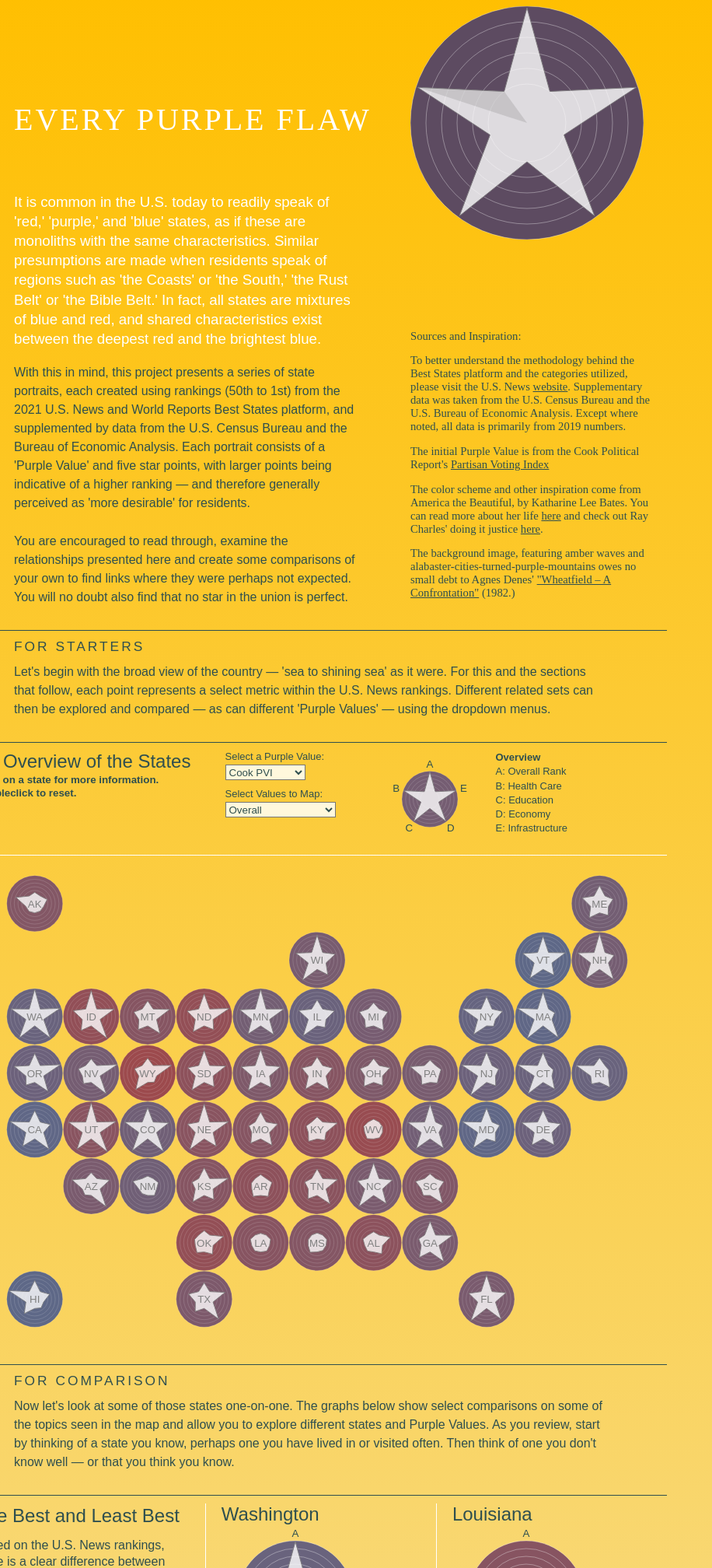
D3 v6 page, settled after 480 driven frames (8 s of simulated time); the page loaded 1 data file(s).


  // for some reason I default to grouping constants, functions, etc. May not be the best idea

  // for all lines - can probably update all to just line - no need for sing and shade
  const line = d3.line()
    .x(d => d.x)
    .y(d => d.y);

  let singLine = d3.line()
    .x(d => d.x)
    .y(d => d.y);

  let shadeLine = d3.line()
    .x(d => d.x)
    .y(d => d.y);

  // for base Star
  const baseW = 300;
  const baseH = 300;
  const baseStar = d3.select("#baseStar")
  // dataset for base star - and Legend - since they are complete stars and do not pull from csv
  const datasetB = [{
    "Value1": 1,
    "Gap": 50,
    "Value2": 1,
    "Value3": 1,
    "Value4": 1,
    "Value5": 1,
    "Center": 75,
    "PurpleValue": 50
    // **** current 'base' PurpleValue is based on those weird registered voter numbers - which again need to be fixed
  }]


  const stCompOne = d3.select("#stCompOne");
  const stCompTwo = d3.select("#stCompTwo");
  const stCompThree = d3.select("#stCompThree");
  const stCompFour = d3.select("#stCompFour");
  const stCompFive = d3.select("#stCompFive");
  const stCompSix = d3.select("#stCompSix");
  const stCompSeven = d3.select("#stCompSeven");
  const stCompEight = d3.select("#stCompEight");

  const stCompRegions = d3.select("#stCompRegions")


  // for legend - including point labels -* which is not the best way to do this, I know
  const legendW = 150;
  const legendH = 125;
  const mapLegend = d3.select("#mapLegend");

  const points = ["A", "B", "C", "D", "E"];

  const stateList = ["Alabama", "Alaska", "Arizona", "Arkansas", "California", "Colorado", "Connecticut", "Delaware", "Florida", "Georgia", "Hawaii", "Idaho", "Illinois", "Indiana", "Iowa", "Kansas", "Kentucky", "Louisiana", "Maine", "Maryland",
    "Massachusetts", "Michigan", "Minnesota", "Mississippi", "Missouri", "Montana", "Nebraska", "Nevada", "New Hampshire", "New Jersey", "New Mexico", "New York", "North Carolina", "North Dakota", "Ohio", "Oklahoma", "Oregon", "Pennsylvania",
    "Rhode Island", "South Carolina", "South Dakota", "Tennessee", "Texas", "Utah", "Vermont", "Virginia", "Washington", "West Virginia", "Wisconsin", "Wyoming"
  ]

  const regionList = ["The Midwest", "The Northeast", "The Coasts", "The Rust Belt", "The South", "The West", "The Pacific"]

  const rankList = ["Overall", "Health Care", "Education", "Economy", "Infrastructure", "Opportunity", "Crime & Corrections"]

  const purpleList = ["Cook PVI", "2020 Election", "All the Same"]
  // const purpleList = ["Registered Voters", "2020 Election", "All the Same"]

  // for map, including columns and rows for tiling
  const mapSVG1 = d3.select("#mapSVG1");
  const mapWidth = 800;
  const mapHeight = 600;
  const col = [0, 1, 2, 3, 4, 5, 6, 7, 8, 9, 10];
  const row = [0, 1, 2, 3, 4, 5, 6, 7, 8, 9];

  // for single Stars
  const singleW = 150;
  const singleH = 150;
  const singleTest = d3.select("#singleTest")

  // for region Stars
  const regW = 95;
  const regH = 95;

  // For donuts - not seen here - will need to resolve this with solo star page
  const outerRadius = 300;
  const innerRadius = 200;
  const PDwidth = 600;
  const PDheight = 600;

  // purple values - using Gallup registerd voters for now, which is why numbers are weird. will normalize when I solidify dataset there
  // const PVmaxData = 60;
  // const PVminData = 25;
  // lower value is blue, higher is red
  const PVmaxData = 100;
  const PVmidData = 50
  const PVminData = 0;
  const PVColor = d3.scaleLinear()
    .domain([PVminData, PVmidData, PVmaxData])
    // .range(["#2980B9", "rebeccapurple", "#C0392B"]);
    .range(["#2980B9", "#755D72", "#C0392B"]);
  // const PVColor = d3.scaleSequential()
  //   .domain([PVminData, PVmaxData])
  //   .interpolator(d3.interpolate("#2980B9", "#C0392B"));

  // scale for the map tiling
  const mapXScale = d3.scaleBand()
    .domain(col)
    .range([0, mapWidth])
    .padding(0.01);
  const mapYScale = d3.scaleBand()
    .domain(row)
    .range([0, mapHeight])
    .padding(0.01);
  // tooltips!
  const mapTip = d3.select("#legTip");
  // .append("div")
  // .attr("class", "tooltip")
  // .style("opacity", 0);
  // these get called later - believe these are artifacts from replicating example code - need to check their usage and see if they need to change, as this is not usually my approach
  var margin = {
    top: 10,
    right: 10,
    bottom: 10,
    left: 10
  };

  // defining features for the line coordinate function - the shade version was an attempt to draw the grey shadows, which only works a little right now - Im thinking that the better way to manage that down the road is probably to pull the coordinates from those generated for the base star, but that's a detail for later.
  const features = ["Value1", "Gap", "Value2", "Gap", "Value3", "Gap", "Value4", "Gap", "Value5", "Gap", "Value1"];
  const shadeures = ["Center", "Gap", "Value2", "Center", "Gap", "Value3", "Center", "Gap", "Value4", "Center", "Gap", "Value5", "Center", "Gap", "Value1", "Center"];

  const overFeatTitle = "Overview"
  const overFeat = ["Overall Rank", "Gap", "Health Care", "Gap", "Education", "Gap", "Economy", "Gap", "Infrastructure", "Gap", "Overall Rank"];

  const healthFeatTitle = "Health Care Values"
  const healthFeat = ["Health Care Affordability", "Gap", "Hospital Quality", "Gap", "Mental Health", "Gap", "Low Mortality Rate", "Gap", "Health Insurance Enrollment", "Gap", "Health Care Affordability"];

  const eduFeatTitle = "Education Values"
  const eduFeat = ["4-Year College Graduation Rate", "Gap", "High School Graduation Rate", "Gap", "College Readiness", "Gap", "Low Debt at Graduation", "Gap", "Tuition and Fees", "Gap", "4-Year College Graduation Rate"];

  const econFeatTitle = "Education Values"
  const econFeat = ["GDP Growth", "Gap", "Job Growth", "Gap", "Employment", "Gap", "Business Environment", "Gap", "Net Migration", "Gap", "GDP Growth"];

  const infraFeatTitle = "Infrastructure"
  const infraFeat = ["Power Grid Reliability", "Gap", "Renewable Energy Usage", "Gap", "Access to Gigabit Internet", "Gap", "Road Quality", "Gap", "Public Transit Usage", "Gap", "Power Grid Reliability"];

  const opptyFeatTitle = "Opportunity"
  const opptyFeat = ["Cost of Living", "Gap", "Household Income", "Gap", "Low Poverty Rate", "Gap", "Income Gap by Gender", "Gap", "Income Gap by Race", "Gap", "Cost of Living"];

  const crimeFeatTitle = "Crime and Corrections"
  const crimeFeat = ["Low Incarceration Rate", "Gap", "Least Juvenile Incarceration", "Gap", "Equality in Jailing", "Gap", "Low Property Crime Rate", "Gap", "Low Violent Crime Rate", "Gap", "Low Incarceration Rate"];


  // RADIAL SCALES TO CREATE INNER CIRCLES VIA TICKS
  // back and forth on the min being -5 or -4 - will have to take one last look  - - - making max 10.5 creates a buffer arouNd circle within svg - check this
  // the range is radius so can be tied to svg size as variable -M

  // FOR THE MAP
  const radialScale = d3.scaleLinear()
    .domain([75, 0])
    .range([0, (.5 * (mapXScale.bandwidth()))]);
  // FOR THE BASE STAR
  const radialScaleB = d3.scaleLinear()
    .domain([75, 0])
    .range([0, baseW / 2]);
  // FOR THE SINGLE VERSION
  const radialScaleS = d3.scaleLinear()
    .domain([75, 0])
    .range([0, singleW / 2]);
  // FOR THE REGION VERSION
  const radialScaleR = d3.scaleLinear()
    .domain([75, 0])
    .range([0, regW / 2]);

  // by doing Ticks in reverse, the circles stack on top of each other - M
  const ticks = [0, 10, 20, 30, 40, 50];

  // ------------------------- BRING IN THE CSV
  d3.csv("AP_CSV_USNWR_23Apr.csv").then(dataset => {
    // have to wrap the functions inside the csv, since some call dataset

    // ------------------------- FUNCTIONS -----------------------------
    // these are piling up - should look for a way to combine all - or at least some aspect
    // UPDATE: looking like that might not be possible
    // Calculating coordinates - original inisght (including trig) courtesy of Danny Yang on Observable?
    // In each case, the first one listed plots the point on the radial axis, the second one creates the coordinates, in part using the first one
    // FOR LEGEND - not sure why I have radialScale here - and not certain it should work - but it does -  need to take a look
    function angleToCoordLegend(angle, value) {
      let x = Math.cos(angle) * radialScale(value);
      let y = Math.sin(angle) * radialScale(value);
      return {
        "x": legendW / 2 + x,
        "y": legendH / 2 - y
      };
    }

    function getPathCoordLegend(starData) {
      let coordinates = [];
      for (var i = 0; i < features.length; i++) {
        let ft_name = features[i];
        let angle = (Math.PI / 2) + (2 * Math.PI * i / (features.length - 1));
        coordinates.push(angleToCoordLegend(angle, starData[ft_name]))
      }
      return coordinates;
    }
    // for BASE STAR
    function angleToCoordBase(angle, value) {
      let x = Math.cos(angle) * radialScaleB(value);
      let y = Math.sin(angle) * radialScaleB(value);
      return {
        "x": (baseW / 2) + x,
        "y": (baseH / 2) - y
      };
    }

    function getPathCoordBase(starData) {
      let coordinates = [];
      for (var i = 0; i < features.length; i++) {
        let ft_name = features[i];
        let angle = (Math.PI / 2) + (2 * Math.PI * i / (features.length - 1));
        // let angle = (Math.PI / 2) + (2 * Math.PI * i / 10);
        coordinates.push(angleToCoordBase(angle, starData[ft_name]))
      }
      return coordinates;
    }
    // the attempt to put SHADE on the base star - may never work...
    function angleToShadeSing(angle, value) {
      let x = Math.cos(angle) * radialScaleB(value);
      let y = Math.sin(angle) * radialScaleB(value);
      return {
        "x": (baseW / 2) + x,
        "y": (baseH / 2) - y
      };
    }

    function getPathShadeSing(starData) {
      let shadeordinates = [];
      for (var i = 0; i < 3; i++) {
        let ft_name = shadeures[i];
        // Order of operations - PEMDAS
        let angle = (Math.PI / 2) + (2 * Math.PI * i / 10);
        shadeordinates.push(angleToShadeSing(angle, starData[ft_name]))
      }
      return shadeordinates;
    }
    // for SINGLES - not seen here... yet?
    function angleToCoordSing(angle, value) {
      let x = Math.cos(angle) * radialScaleS(value);
      let y = Math.sin(angle) * radialScaleS(value);
      return {
        "x": (singleW / 2 + 20) + x,
        "y": (singleH / 2 + 20) - y
      };
    }

    function getPathCoordSing(starData, feat) {
      let coordinates = [];
      for (var i = 0; i < feat.length; i++) {
        let ft_name = feat[i];
        let angle = (Math.PI / 2) + (2 * Math.PI * i / (feat.length - 1));
        coordinates.push(angleToCoordSing(angle, starData[ft_name]))
      }
      return coordinates;
    }

    function angleToCoordReg(angle, value) {
      let x = Math.cos(angle) * radialScaleR(value);
      let y = Math.sin(angle) * radialScaleR(value);
      return {
        "x": (regW / 2 + 10) + x,
        "y": (regH / 2 + 25) - y
      };
    }

    function getPathCoordReg(starData, feat) {
      let coordinates = [];
      for (var i = 0; i < feat.length; i++) {
        let ft_name = feat[i];
        let angle = (Math.PI / 2) + (2 * Math.PI * i / (feat.length - 1));
        coordinates.push(angleToCoordReg(angle, starData[ft_name]))
      }
      return coordinates;
    }

    // this one is used for the MAP - really need to combine..... but can't
    function angleToCoordMap(angle, value) {
      let x = Math.cos(angle) * radialScale(value);
      let y = Math.sin(angle) * radialScale(value);
      return {
        "x": (mapXScale(+dataset[i].col) + .5 * (mapXScale.bandwidth())) + x,
        "y": (mapXScale(+dataset[i].row) + .5 * (mapXScale.bandwidth())) - y
      };
    }

    function getPathCoordMap(data_point, feat) {
      let coordinates = [];
      for (var i = 0; i < feat.length; i++) {
        let ft_name = feat[i];
        let angle = (Math.PI / 2) + (2 * Math.PI * i / (feat.length - 1));
        coordinates.push(angleToCoordMap(angle, data_point[ft_name]))
      }
      return coordinates;
    }



    // For changing Purple - to use later and always
    // only works on Region for now

    function currentPurpleSing(d, currentPurp) {
      if (currentPurp == "Cook PVI") {
        console.log(d.PurpleValue);
        return (PVColor(+d.PurpleValue));
      } else if (currentPurp == "2020 Election") {
        console.log(d.Biden);
        return (PVColor(+d.Biden));
      } else if (currentPurp == "All the Same") {
        console.log("All");
        return (PVColor(50));
      }
    }

    function currentPurple(d, currentPurp) {
      if (currentPurp == "Cook PVI") {
        console.log(d.PurpleValue);
        return (d => PVColor(+d.PurpleValue));
      } else if (currentPurp == "2020 Election") {
        console.log(d.Biden);
        return (d => PVColor(+d.Biden));
      } else if (currentPurp == "All the Same") {
        console.log("All");
        return (d => PVColor(50));
      }
    }




    // ----------------- BUILDING THE BASE STAR GRAPHIC FOR THE INTRO
    // again, may not need to use margin values - can clean up?

    baseStar.selectAll("svg")
      .data(datasetB)
      .enter()
      .append("svg")
      // .style("margin-bottom", "10px")
      .attr("width", baseW + margin.left + margin.right)
      .attr("height", baseH + 10 + margin.top + margin.bottom)
      .attr("class", "base");

    ticks.forEach(t =>
      baseStar.selectAll("svg.base")
      .append("circle")
      .attr("cx", baseW / 2)
      .attr("cy", baseH / 2)
      .attr("fill", "#5d4b61")
      .attr("stroke", "white")
      .attr("stroke-opacity", 0.35)
      .attr("r", radialScaleB(t))
    );

    baseStar.selectAll("svg")
      .attr("id", d => d.code)
      .each(function(d) {
        console.log(d)
        var svg = d3.select(this)

        svg.append("path")
          .datum(getPathCoordBase(d))
          .attr("d", singLine)
          .attr("stroke-width", 1)
          .attr("stroke", "grey")
          .attr("fill", "white")
          .attr("stroke-opacity", 1)
          .attr("opacity", 0.8)
        console.log(singLine);

        svg.append("path")
          .datum(getPathShadeSing(d))
          .attr("d", shadeLine)
          .attr("stroke-width", 1)
          // .attr("stroke", "grey")
          .attr("fill", "grey")
          .attr("stroke-opacity", 1)
          .attr("opacity", 0.25);
      });

    // ------------------------------------ BUILD THE LEGEND
    // create the ticks
    ticks.forEach(t =>
      mapLegend.selectAll()
      .data(datasetB)
      .enter()
      .append("circle")
      .attr("cx", legendW / 2)
      .attr("cy", legendH / 2)
      .attr("fill", (d => PVColor(+d.PurpleValue)))
      .attr("class", "starTick")
      .attr("stroke", "white")
      .attr("stroke-opacity", 0.15)
      .attr("r", radialScale(t))
    );
    // create the svg
    mapLegend.selectAll("svg")
      .data(datasetB)
      .enter()
      .append("svg")
      .attr("width", legendW + margin.left + margin.right)
      .attr("height", legendH + 10 + margin.top + margin.bottom);
    // run through features and create coordinates to draw axis label
    for (var i = 0; i < healthFeat.length; i++) {
      let point = points[i];
      console.log(point);
      let angle = (Math.PI / 2) + (2 * Math.PI * i / ((healthFeat.length - 1) / 2));
      let line_coordinate = angleToCoordLegend(angle, 1);
      let label_coordinate = angleToCoordLegend(angle, -20);
      // label the points - again, think this is too many steps to label, but d3 does not default to handling these well
      const legendLabel = mapLegend.append("text")
        .attr("x", label_coordinate.x)
        .attr("y", label_coordinate.y + 5)
        .text(point)
        .attr("text-anchor", "middle")
        .attr("class", "legLabel");
    }
    // i should check - I think I may not need all these steps for the legend - not top of the list right now
    mapLegend.selectAll("svg")
      .attr("id", d => d.code)
      .each(function(d) {
        console.log(d)
        var svg = d3.select(this)

        svg.append("path")
          .datum(getPathCoordLegend(d))
          .attr("d", line)
          .attr("stroke-width", 1)
          .attr("stroke", "grey")
          .attr("fill", "white")
          .attr("stroke-opacity", 1)
          .attr("opacity", 0.8)
        console.log(line);
      });





    // -------------------------------------- BUILD THE MAP AND STARS
    // Need to look at how this fits in window. need to be smaller?
    // Map Ticks and tooltips
    ticks.forEach(t =>
      mapSVG1.selectAll()
      .data(dataset)
      .enter()
      .append("circle")
      .attr("cx", d => mapXScale(d.col) + .5 * (mapXScale.bandwidth()))
      .attr("cy", d => mapXScale(d.row) + .5 * (mapXScale.bandwidth()))
      .attr("fill", (d => PVColor(+d.PurpleValue)))
      .attr("class", "starTick")
      .attr("stroke", "white")
      .attr("stroke-opacity", 0.15)
      .attr("r", radialScale(t))
      .attr("class", "mapCircle")
    );

    // LOOPS THROUGH THE STATES AND PLOTS THE MAP STAR COORDINATES

    for (var i = 0; i < dataset.length; i++) {
      let d = dataset[i];

      // ACTUALLY DRAWS THE PATH
      let overMapStars = mapSVG1.append("path")
        .datum(getPathCoordMap(d, overFeat))
        .attr("d", line)
        .attr("stroke-width", 1)
        .attr("stroke", "grey")
        .attr("fill", "white")
        .attr("stroke-opacity", 1)
        .attr("opacity", 0.8)
        .attr("visibility", "visible")
        .attr("class", "overStarPath");

      let healthMapStars = mapSVG1.append("path")
        .datum(getPathCoordMap(d, healthFeat))
        .attr("d", line)
        .attr("stroke-width", 1)
        .attr("stroke", "grey")
        .attr("fill", "white")
        .attr("stroke-opacity", 1)
        .attr("opacity", 0.8)
        .attr("visibility", "hidden")
        .attr("class", "healthStarPath");

      let eduMapStars = mapSVG1.append("path")
        .datum(getPathCoordMap(d, eduFeat))
        .attr("d", line)
        .attr("stroke-width", 1)
        .attr("stroke", "grey")
        .attr("fill", "white")
        .attr("stroke-opacity", 1)
        .attr("opacity", 0.8)
        .attr("visibility", "hidden")
        .attr("class", "eduStarPath");

      let econMapStars = mapSVG1.append("path")
        .datum(getPathCoordMap(d, econFeat))
        .attr("d", line)
        .attr("stroke-width", 1)
        .attr("stroke", "grey")
        .attr("fill", "white")
        .attr("stroke-opacity", 1)
        .attr("opacity", 0.8)
        .attr("visibility", "hidden")
        .attr("class", "econStarPath");

      let infraMapStars = mapSVG1.append("path")
        .datum(getPathCoordMap(d, infraFeat))
        .attr("d", line)
        .attr("stroke-width", 1)
        .attr("stroke", "grey")
        .attr("fill", "white")
        .attr("stroke-opacity", 1)
        .attr("opacity", 0.8)
        .attr("visibility", "hidden")
        .attr("class", "infraStarPath");

      let opptyMapStars = mapSVG1.append("path")
        .datum(getPathCoordMap(d, opptyFeat))
        .attr("d", line)
        .attr("stroke-width", 1)
        .attr("stroke", "grey")
        .attr("fill", "white")
        .attr("stroke-opacity", 1)
        .attr("opacity", 0.8)
        .attr("visibility", "hidden")
        .attr("class", "opptyStarPath");

      let crimeMapStars = mapSVG1.append("path")
        .datum(getPathCoordMap(d, crimeFeat))
        .attr("d", line)
        .attr("stroke-width", 1)
        .attr("stroke", "grey")
        .attr("fill", "white")
        .attr("stroke-opacity", 1)
        .attr("opacity", 0.8)
        .attr("visibility", "hidden")
        .attr("class", "crimeStarPath");

      // This is end of for loop
    }

    // label the stars with postal codes
    const mapLabels = mapSVG1.selectAll()
      .data(dataset)
      .enter()
      .append("text")
      .attr("x", d => mapXScale(d.col) + .5 * (mapXScale.bandwidth()))
      .attr("y", d => mapXScale(d.row) + .5 * (mapXScale.bandwidth()) + 5)
      .attr("text-anchor", "middle")
      .attr("class", "mapCodes")
      .text(d => d.code);


    mapSVG1.selectAll()
      .data(dataset)
      .enter()
      .append("circle")
      .attr("cx", d => mapXScale(d.col) + .5 * (mapXScale.bandwidth()))
      .attr("cy", d => mapXScale(d.row) + .5 * (mapXScale.bandwidth()))
      .attr("fill", "white")
      .attr("fill-opacity", 0)
      .attr("class", "starTick")
      .style("stroke", "white")
      .attr("stroke-width", "2px")
      .attr("stroke-opacity", 0)
      .attr("r", 36.5)
      .attr("class", "tipCircle")
      .attr("id", d => d.code + "Circle")
      // .on("click", (event, d) => {
      // arrow events do not work with this - need classic function - as per https://medium.com/@yonester/on-d3-and-arrow-functions-b6559c1cebb8
      .on("mouseover", function(event, d) {
        //   mapTip.transition()
        //   .duration(300)
        //   .style("visibility", "visible");
        // mapTip.html('<span class="tipTitle">' + d.state + "</span></p>" + "Overall Ranking: " + d["OVERALL RANK"])
        //   .style("visibility", "visible")
        //   .style("opacity", 1);
        d3.selectAll(".tipCircle")
          // right now both fill and stroke change - should go to just changing
          // fill - if I can undo it through a diff click OR stroke - if I cannot
          .style("stroke-opacity", 0);
        d3.select(this)
          .style("stroke-opacity", 1);
      })
      // could also do this, but it doesn't work for me
      // .on('click', (d, i, nodes) => {
      //     d3.select(nodes[i]).text(d.name);
      //       });

      .on("click", function(event, d) {
        mapTip.transition()
          .duration(300)
          .style("visibility", "visible");
        mapTip.html('<span class="tipTitle">' + d.state + "</span><br/>" + "Overall Rank: " + d["Overall Rank"] + "<br/>Population (rank): " + d["Population"] + " (" + d["Population Rank"] + ") <br/>Total Area: " + d["Total Area (sq mi)"] +
            " sq mi (" + d["Area Rank"] + ")" + '<br/><span class="instruction">Click a state for more information. <br/>Doubleclick to reset.</span>')

          // .text(d.state + " Values" + " Overall Ranking: " + d["OVERALL RANK"])
          .style("visibility", "visible")
          .style("opacity", 1);
        d3.selectAll(".tipCircle")
          // right now both fill and stroke change - should go to just changing
          // fill - if I can undo it through a diff click OR stroke - if I cannot
          .style("fill-opacity", 0.3)
          .style("stroke-opacity", 0);
        // d3.select(nodes[i])
        d3.select(this)
          .style("fill-opacity", 0)
          .style("stroke-opacity", 1);
      })
      .on("dblclick", function(event, d) {
        d3.selectAll(".tipCircle")
          .style("fill-opacity", 0)
          .style("stroke-opacity", 0);
        mapTip.html('<span class="subhead">An Overview of the States </span><span class="instruction">Click on a state for more information. <br>Doubleclick to reset.</span>')
      })

    ;

    // so people can reset

    const mapCont = d3.select("#mapCo")

    //   mapSVG1.selectAll()
    //   .on("dblclick", function(event, d){
    //     mapSVG1.getElementsByClassName("tipCircle").style.backgroundColor = "red";
    //   // document.getElementsByClassName(".tipCircle").style("fill-opacity", 0);
    // });

    // these also helped with tooltips - before I switched their format
    // http://bl.ocks.org/d3noob/c37cb8e630aaef7df30d
    // https://bl.ocks.org/d3noob/a22c42db65eb00d4e369


    // **CAN:
    // Here's the Functionality for the Toggles above the map.
    // Changing the circle color from d.PurpleValue (which is just Registered Voters from Pew for now) to d.Biden works fine, and I think is the right way to toggle that
    // The thing I am trying with visibility was the first exploration to seeing how I could change the visibility of a path as a way of showing different paths on one map - this would then also require changing all the labels in the legend by getElement - I could pull that off with two values, but I'd like to have more options than that...
    // Presumably there is a much easier way to do this through LoDash or some such?

    d3.select("#purpleSelect")
      .selectAll("purpleOptions")
      // **********lodash might be used here to have data be the state value for each?
      .data(purpleList)
      .enter()
      .append("option")
      .text(function(d) {
        return d;
      }) //text to be seen in menu
      .attr("value", function(d) {
        return d;
      });

    d3.select("#purpleSelect").on("change", function(d) {
      var dropPurple = d3.select(this).property("value");
      console.log(dropPurple);


      if (dropPurple == "Cook PVI") {
        d3.selectAll(".mapCircle")
          .attr("fill", (d => PVColor(+d.PurpleValue)))
      };
      if (dropPurple == "2020 Election") {
        d3.selectAll(".mapCircle")
          .attr("fill", (d => PVColor(+d.Biden)))
      };
      if (dropPurple == "All the Same") {
        d3.selectAll(".mapCircle")
          .attr("fill", (d => PVColor(50)))
      };
    });

    // fills the dropdown
    d3.select("#rankSelect")
      .selectAll("rankOptions")
      // **********lodash might be used here to have data be the state value for each?
      .data(rankList)
      .enter()
      .append("option")
      .text(function(d) {
        return d;
      }) //text to be seen in menu
      .attr("value", function(d) {
        return d;
      });

    d3.select("#rankSelect").on("change", function(d) {
      var dropRank = d3.select(this).property("value");
      console.log(dropRank);


      if (dropRank == "Overall") {
        document.getElementById("legValTitle").innerHTML = overFeatTitle;
        document.getElementById("legValA").innerHTML = overFeat[0].toLowerCase();
        document.getElementById("legValB").innerHTML = overFeat[2];
        document.getElementById("legValC").innerHTML = overFeat[4];
        document.getElementById("legValD").innerHTML = overFeat[6];
        document.getElementById("legValE").innerHTML = overFeat[8];
        d3.selectAll(".overStarPath")
          .attr("visibility", "visible")
        d3.selectAll(".healthStarPath")
          .attr("visibility", "hidden")
        d3.selectAll(".econStarPath")
          .attr("visibility", "hidden")
        d3.selectAll(".eduStarPath")
          .attr("visibility", "hidden")
        d3.selectAll(".infraStarPath")
          .attr("visibility", "hidden")
        d3.selectAll(".opptyStarPath")
          .attr("visibility", "hidden")
        d3.selectAll(".crimeStarPath")
          .attr("visibility", "hidden")
        // .transition().duration(1000)
      };

      if (dropRank == "Health Care") {
        document.getElementById("legValTitle").innerHTML = healthFeatTitle;
        document.getElementById("legValA").innerHTML = healthFeat[0];
        document.getElementById("legValB").innerHTML = healthFeat[2];
        document.getElementById("legValC").innerHTML = healthFeat[4];
        document.getElementById("legValD").innerHTML = healthFeat[6];
        document.getElementById("legValE").innerHTML = healthFeat[8];
        d3.selectAll(".overStarPath")
          .attr("visibility", "hidden")
        d3.selectAll(".healthStarPath")
          .attr("visibility", "visible")
        d3.selectAll(".econStarPath")
          .attr("visibility", "hidden")
        d3.selectAll(".eduStarPath")
          .attr("visibility", "hidden")
        d3.selectAll(".infraStarPath")
          .attr("visibility", "hidden")
        d3.selectAll(".opptyStarPath")
          .attr("visibility", "hidden")
        d3.selectAll(".crimeStarPath")
          .attr("visibility", "hidden")
      };
      if (dropRank == "Economy") {
        document.getElementById("legValTitle").innerHTML = econFeatTitle;
        document.getElementById("legValA").innerHTML = econFeat[0];
        document.getElementById("legValB").innerHTML = econFeat[2];
        document.getElementById("legValC").innerHTML = econFeat[4];
        document.getElementById("legValD").innerHTML = econFeat[6];
        document.getElementById("legValE").innerHTML = econFeat[8];
        d3.selectAll(".overStarPath")
          .attr("visibility", "hidden")
        d3.selectAll(".healthStarPath")
          .attr("visibility", "hidden")
        d3.selectAll(".econStarPath")
          .attr("visibility", "visible")
        d3.selectAll(".eduStarPath")
          .attr("visibility", "hidden")
        d3.selectAll(".infraStarPath")
          .attr("visibility", "hidden")
        d3.selectAll(".opptyStarPath")
          .attr("visibility", "hidden")
        d3.selectAll(".crimeStarPath")
          .attr("visibility", "hidden")
      };
      if (dropRank == "Education") {
        document.getElementById("legValTitle").innerHTML = eduFeatTitle;
        document.getElementById("legValA").innerHTML = eduFeat[0];
        document.getElementById("legValB").innerHTML = eduFeat[2];
        document.getElementById("legValC").innerHTML = eduFeat[4];
        document.getElementById("legValD").innerHTML = eduFeat[6];
        document.getElementById("legValE").innerHTML = eduFeat[8];
        d3.selectAll(".overStarPath, .econStarPath, .healthStarPath, .infraStarPath, .opptyStarPath, .crimeStarPath")
          .attr("visibility", "hidden")
        d3.selectAll(".eduStarPath")
          .attr("visibility", "visible")
      };

      if (dropRank == "Infrastructure") {
        document.getElementById("legValTitle").innerHTML = infraFeatTitle;
        document.getElementById("legValA").innerHTML = infraFeat[0];
        document.getElementById("legValB").innerHTML = infraFeat[2];
        document.getElementById("legValC").innerHTML = infraFeat[4];
        document.getElementById("legValD").innerHTML = infraFeat[6];
        document.getElementById("legValE").innerHTML = infraFeat[8];
        d3.selectAll(".overStarPath, .eduStarPath, .econStarPath, .healthStarPath, .opptyStarPath, .crimeStarPath")
          .attr("visibility", "hidden")
        d3.selectAll(".infraStarPath")
          .attr("visibility", "visible")
      };

      if (dropRank == "Opportunity") {
        document.getElementById("legValTitle").innerHTML = opptyFeatTitle;
        document.getElementById("legValA").innerHTML = opptyFeat[0];
        document.getElementById("legValB").innerHTML = opptyFeat[2];
        document.getElementById("legValC").innerHTML = opptyFeat[4];
        document.getElementById("legValD").innerHTML = opptyFeat[6];
        document.getElementById("legValE").innerHTML = opptyFeat[8];
        // var tipCircles = document.querySelectorAll('tipCircle');
        // tipCircles.style.opacity = 1;
        d3.selectAll(".overStarPath, .eduStarPath, .econStarPath, .healthStarPath, .infraStarPath, .crimeStarPath")
          .attr("visibility", "hidden")
        d3.selectAll(".opptyStarPath")
          .attr("visibility", "visible")
      };

      if (dropRank == "Crime & Corrections") {
        document.getElementById("legValTitle").innerHTML = crimeFeatTitle;
        document.getElementById("legValA").innerHTML = crimeFeat[0];
        document.getElementById("legValB").innerHTML = crimeFeat[2];
        document.getElementById("legValC").innerHTML = crimeFeat[4];
        document.getElementById("legValD").innerHTML = crimeFeat[6];
        document.getElementById("legValE").innerHTML = crimeFeat[8];
        d3.selectAll(".overStarPath, .eduStarPath, .econStarPath, .healthStarPath, .infraStarPath, .opptyStarPath")
          .attr("visibility", "hidden")
        d3.selectAll(".crimeStarPath")
          .attr("visibility", "visible")
      };

    })


    // ---------------------------- STATE COMPARISONS -----------------
    // dropdown, here and above, pulled from https://www.d3-graph-gallery.com/graph/line_select.html
    // setting default value is here: https://stackoverflow.com/questions/26898814/setting-default-selection-of-a-dropdown-menu-with-d3

    // could try to structure all of this with bootstrap instead?

    // var Washington;
    d3.select("#stListSelectOne")
      .selectAll("stateOptions")
      // **********lodash might be used here to have data be the state value for each?
      .data(stateList)
      .enter()
      .append("option")
      .text(function(d) {
        return d;
      }) //text to be seen in menu
      .attr("value", function(d) {
        return d;
      })
      .property("selected", function(d) {
        return d === "Washington";
      });

    d3.select("#stListSelectTwo")
      .selectAll("stateOptions")
      .data(stateList)
      .enter()
      .append("option")
      .text(function(d) {
        return d;
      }) //text to be seen in menu
      .attr("value", function(d) {
        return d;
      })
      .property("selected", function(d) {
        return d === "Louisiana";
      });


    d3.select("#stListSelectThree")
      .selectAll("stateOptions")
      // **********lodash might be used here to have data be the state value for each?
      .data(stateList)
      .enter()
      .append("option")
      .text(function(d) {
        return d;
      }) //text to be seen in menu
      .attr("value", function(d) {
        return d;
      })
      .property("selected", function(d) {
        return d === "Utah";
      });

    d3.select("#stListSelectFour")
      .selectAll("stateOptions")
      .data(stateList)
      .enter()
      .append("option")
      .text(function(d) {
        return d;
      }) //text to be seen in menu
      .attr("value", function(d) {
        return d;
      })
      .property("selected", function(d) {
        return d === "Colorado";
      });

    d3.select("#regionSelectOne")
      .selectAll("regionOptions")
      .data(regionList)
      .enter()
      .append("option")
      .text(function(d) {
        return d;
      }) //text to be seen in menu
      .attr("value", function(d) {
        return d;
      })
      .property("selected", function(d) {
        return d === "The Midwest";
      });

    // INDIVIDUAL COMPARISON ONE

    // STATE ONE
    stCompOne.selectAll("svg")
      // dataset for svg is defined from beginning, based on which State I want to discuss or highlight - will be looking to change this later
      .data([dataset[46]])
      // remember to change the number for the line as well....!
      .enter()
      .append("svg")
      .attr("class", "solo");
    // .attr("id", d => d.code)
    for (var i = 0; i < overFeat.length; i++) {
      let point = points[i];
      console.log(point);
      let angle = (Math.PI / 2) + (2 * Math.PI * i / ((overFeat.length - 1) / 2));
      let line_coordinate = angleToCoordSing(angle, 1);
      let label_coordinate = angleToCoordSing(angle, -10);
      // label the points - again, think this is too many steps to label, but d3 does not default to handling these well
      const legendLabel = stCompOne.append("text")
        .attr("x", label_coordinate.x)
        .attr("y", label_coordinate.y + 5)
        .text(point)
        .attr("text-anchor", "middle")
        .attr("class", "legLabel");
    };

    ticks.forEach(t =>
      // stCompOne.selectAll("svg")
      stCompOne.selectAll("svg.solo")
      .append("circle")
      .attr("cx", (singleW / 2) + 20)
      .attr("cy", (singleH / 2) + 20)
      .attr("fill", (d => PVColor(+d.PurpleValue)))
      .attr("stroke", "white")
      .attr("stroke-opacity", 0.35)
      .attr("r", radialScaleS(t))
      .attr("class", "compOneCirc")
    );

    var stateLineOne = stCompOne.selectAll("svg")
      .append("path")
      .datum(getPathCoordSing(dataset[46], overFeat))
      // i should be able to change this value
      .attr("d", singLine)
      .attr("stroke-width", 1)
      .attr("stroke", "grey")
      .attr("fill", "white")
      .attr("stroke-opacity", 1)
      .attr("opacity", 0.8)
    console.log(singLine);

    var changeLabelOne = stCompOne.selectAll("svg")
      .append("text")
      .attr("x", (singleW / 2) + 20)
      .attr("y", (singleH / 2) + 25)
      .attr("text-anchor", "middle")
      .attr("fill", "darkslategrey")
      .text(d => d.code);

    // Name and Data fields for state Comp one
    document.getElementById("compOneName").innerHTML = (dataset[46].state);
    document.getElementById("compOneData").innerHTML = ("Overall Rank: " + '<span class="singStData">' + dataset[46]["Overall Rank"] + '</span>' + "</p>Health Care Rank: " + '<span class="singStData">' + dataset[46]["Health Care"] + '</span>' + "</p>Education Rank: " + '<span class="singStData">' + dataset[46]["Education"] + '</span>' + "</p>Economy Rank: " + '<span class="singStData">' + dataset[46]["Economy"] + '</span>' + "</p>Infrastructure Rank: " + '<span class="singStData">' + dataset[46]["Infrastructure"] + '</span>' + "</p>Opportunity Rank: " + '<span class="singStData">' + dataset[46]["Opportunity"] + '</span>' + "</p>Fiscal Stability Rank: " + '<span class="singStData">' + dataset[46]["Fiscal Stability"] + '</span>' + "</p>Crime & Corrections Rank: " + '<span class="singStData">' + dataset[46]["Crime & Corrections"] + '</span>' + "</p>Natural Environment Rank: " + '<span class="singStData">' + dataset[46]["Natural Environment"] + '</span>');

      // document.getElementById("compOneData").innerHTML = ("Overall Ranking: " + '<span class="singStData">' + dataset[46]["Overall Rank"] + '</span>' + "</p>Health Care Ranking: " + '<span class="singStData">' + dataset[46]["Health Care"] +
      //   '</span>' + "</p>Race 1: " + '<span class="singStData">' + dataset[46].Dem1 + '</span>' + "%</p>Race 2: " + '<span class="singStData">' + dataset[46].Dem2 + '</span>' + "%</p>Race 3: " + '<span class="singStData">' + dataset[46].Dem3 +
      //   '</span>' + "%</p>Race 4: " + '<span class="singStData">' + dataset[46].Dem4 + '</span>' + "%</p>Race 5: " + '<span class="singStData">' + dataset[46].Dem5 + '</span>' + "%");

    // a function to update solo stars + more later

    d3.select("#stListSelectOne").on("change", function(d) {
      var dropStateOne = d3.select(this).property("value")
      // console.log(dropStateOne);
      var drawStateOne = _.find(dataset, function(o) {
        return o.state == dropStateOne
      });
      // console.log(drawState)
      // lodash find: https://lodash.com/docs/4.17.15#find
      stateLineOne
        .datum(getPathCoordSing(drawStateOne, overFeat))
        .transition().duration(1000)
        .attr("d", singLine)

      changeLabelOne
        .transition().duration(1000)
        .text(drawStateOne.code)

      document.getElementById("compOneName").innerHTML = (drawStateOne.state);
      document.getElementById("compOneData").innerHTML = ("Overall Rank: " + '<span class="singStData">' + drawStateOne["Overall Rank"] + '</span>' + "</p>Health Care Rank: " + '<span class="singStData">' + drawStateOne["Health Care"] + '</span>' + "</p>Education Rank: " + '<span class="singStData">' + drawStateOne["Education"] + '</span>' + "</p>Economy Rank: " + '<span class="singStData">' + drawStateOne["Economy"] + '</span>' + "</p>Infrastructure Rank: " + '<span class="singStData">' + drawStateOne["Infrastructure"] + '</span>' + "</p>Opportunity Rank: " + '<span class="singStData">' + drawStateOne["Opportunity"] + '</span>' + "</p>Fiscal Stability Rank: " + '<span class="singStData">' + drawStateOne["Fiscal Stability"] + '</span>' + "</p>Crime & Corrections Rank: " + '<span class="singStData">' + drawStateOne["Crime & Corrections"] + '</span>' + "</p>Natural Environment Rank: " + '<span class="singStData">' + drawStateOne["Natural Environment"] + '</span>');

      var currentPurp = d3.select("#compOnePurp").property("value");
      console.log(currentPurp);
      d3.selectAll(".compOneCirc")
        .attr("fill", currentPurpleSing(drawStateOne, currentPurp));

    })

    // ----------------- Same for second state

    stCompTwo.selectAll("svg")
      .data([dataset[17]])
      // remember this number has to change for the path as well
      .enter()
      .append("svg")
      .attr("width", PDwidth + margin.left + margin.right)
      .attr("height", PDheight + 10 + margin.top + margin.bottom)
      .attr("class", "solo")
    // .attr("id", d => d.code)
    ;

    for (var i = 0; i < overFeat.length; i++) {
      let point = points[i];
      console.log(point);
      let angle = (Math.PI / 2) + (2 * Math.PI * i / ((overFeat.length - 1) / 2));
      let line_coordinate = angleToCoordSing(angle, 1);
      let label_coordinate = angleToCoordSing(angle, -10);
      // label the points - again, think this is too many steps to label, but d3 does not default to handling these well
      const legendLabel = stCompTwo.append("text")
        .attr("x", label_coordinate.x)
        .attr("y", label_coordinate.y + 5)
        .text(point)
        .attr("text-anchor", "middle")
        .attr("class", "legLabel");
    };

    ticks.forEach(t =>
      stCompTwo.selectAll("svg.solo")
      .append("circle")
      .attr("cx", (singleW / 2) + 20)
      .attr("cy", (singleH / 2) + 20)
      .attr("fill", (d => PVColor(+d.PurpleValue)))
      .attr("stroke", "white")
      .attr("stroke-opacity", 0.35)
      .attr("r", radialScaleS(t))
      .attr("class", "compTwoCirc")
    );

    var stateLineTwo = stCompTwo.selectAll("svg")
      .append("path")
      .datum(getPathCoordSing(dataset[17], overFeat))
      .attr("d", singLine)
      .attr("stroke-width", 1)
      .attr("stroke", "grey")
      .attr("fill", "white")
      .attr("stroke-opacity", 1)
      .attr("opacity", 0.8)
    console.log(singLine);

    var changeLabelTwo = stCompTwo.selectAll("svg")
      .append("text")
      .attr("x", (singleW / 2) + 20)
      .attr("y", (singleH / 2) + 25)
      .attr("text-anchor", "middle")
      .attr("fill", "darkslategrey")
      .text(d => d.code);


    // State Name and Data fields for state Comp Two

    document.getElementById("compTwoName").innerHTML = (dataset[17].state);
    document.getElementById("compTwoData").innerHTML = ("Overall Rank: " + '<span class="singStData">' + dataset[17]["Overall Rank"] + '</span>' + "</p>Health Care Rank: " + '<span class="singStData">' + dataset[17]["Health Care"] + '</span>' + "</p>Education Rank: " + '<span class="singStData">' + dataset[17]["Education"] + '</span>' + "</p>Economy Rank: " + '<span class="singStData">' + dataset[17]["Economy"] + '</span>' + "</p>Infrastructure Rank: " + '<span class="singStData">' + dataset[17]["Infrastructure"] + '</span>' + "</p>Opportunity Rank: " + '<span class="singStData">' + dataset[17]["Opportunity"] + '</span>' + "</p>Fiscal Stability Rank: " + '<span class="singStData">' + dataset[17]["Fiscal Stability"] + '</span>' + "</p>Crime & Corrections Rank: " + '<span class="singStData">' + dataset[17]["Crime & Corrections"] + '</span>' + "</p>Natural Environment Rank: " + '<span class="singStData">' + dataset[17]["Natural Environment"] + '</span>');


    // ------------------ CHANGE STATE TWO
    d3.select("#stListSelectTwo").on("change", function(d) {
      var dropStateTwo = d3.select(this).property("value")

      var drawStateTwo = _.find(dataset, function(o) {
        return o.state == dropStateTwo
      });
      // console.log(drawState)

      stateLineTwo
        .datum(getPathCoordSing(drawStateTwo, overFeat))
        .transition().duration(1000)
        .attr("d", singLine)

      changeLabelTwo
        .transition().duration(1000)
        .text(drawStateTwo.code)

      document.getElementById("compTwoName").innerHTML = (drawStateTwo.state);
      document.getElementById("compTwoData").innerHTML = ("Overall Rank: " + '<span class="singStData">' + drawStateTwo["Overall Rank"] + '</span>' + "</p>Health Care Rank: " + '<span class="singStData">' + drawStateTwo["Health Care"] + '</span>' + "</p>Education Rank: " + '<span class="singStData">' + drawStateTwo["Education"] + '</span>' + "</p>Economy Rank: " + '<span class="singStData">' + drawStateTwo["Economy"] + '</span>' + "</p>Infrastructure Rank: " + '<span class="singStData">' + drawStateTwo["Infrastructure"] + '</span>' + "</p>Opportunity Rank: " + '<span class="singStData">' + drawStateTwo["Opportunity"] + '</span>' + "</p>Fiscal Stability Rank: " + '<span class="singStData">' + drawStateTwo["Fiscal Stability"] + '</span>' + "</p>Crime & Corrections Rank: " + '<span class="singStData">' + drawStateTwo["Crime & Corrections"] + '</span>' + "</p>Natural Environment Rank: " + '<span class="singStData">' + drawStateTwo["Natural Environment"] + '</span>');

      var currentPurp = d3.select("#compOnePurp").property("value");
      console.log(currentPurp);
      d3.selectAll(".compTwoCirc")
        .attr("fill", currentPurpleSing(drawStateTwo, currentPurp));

    })

    // CHANGE PURPLE FOR FIRST COMPARISON
    d3.select("#compOnePurp")
      .selectAll("purpleOptions")
      .data(purpleList)
      .enter()
      .append("option")
      .text(function(d) {
        return d;
      }) //text to be seen in menu
      .attr("value", function(d) {
        return d;
      });
    // can select multiple classes: https://drafts.csswg.org/selectors-4/#grouping
    // works - but can't work here because of multiple dropdowns.... I explored
    d3.select("#compOnePurp").on("change", function(d) {
      var dropPurple = d3.select(this).property("value");
      console.log(dropPurple);

      var currentStOne = d3.select("#stListSelectOne").property("value");
      console.log(currentStOne);
      var currentStOneP = _.find(dataset, function(o) {
        return o.state == currentStOne
      });
      console.log(currentStOneP.code);

      d3.selectAll(".compOneCirc")
        .attr("fill", currentPurpleSing(currentStOneP, dropPurple));

      var currentStTwo = d3.select("#stListSelectTwo").property("value");
      console.log(currentStTwo);
      var currentStTwoP = _.find(dataset, function(o) {
        return o.state == currentStTwo
      });
      console.log(currentStTwoP.code);

      d3.selectAll(".compTwoCirc")
        .attr("fill", currentPurpleSing(currentStTwoP, dropPurple));

    });


    // COMPARISON TWO - ECONOMY - UTAH COLORADO

    // STATE THREE
    stCompThree.selectAll("svg")
      .data([dataset[43]])
      .enter()
      .append("svg")
      .attr("class", "solo");
    for (var i = 0; i < econFeat.length; i++) {
      let point = points[i];
      console.log(point);
      let angle = (Math.PI / 2) + (2 * Math.PI * i / ((econFeat.length - 1) / 2));
      let line_coordinate = angleToCoordSing(angle, 1);
      let label_coordinate = angleToCoordSing(angle, -10);
      // label the points - again, think this is too many steps to label, but d3 does not default to handling these well
      const legendLabel = stCompThree.append("text")
        .attr("x", label_coordinate.x)
        .attr("y", label_coordinate.y + 5)
        .text(point)
        .attr("text-anchor", "middle")
        .attr("class", "legLabel");
    };

    ticks.forEach(t =>
      stCompThree.selectAll("svg.solo")
      .append("circle")
      .attr("cx", (singleW / 2) + 20)
      .attr("cy", (singleH / 2) + 20)
      .attr("fill", (d => PVColor(+d.PurpleValue)))
      .attr("stroke", "white")
      .attr("stroke-opacity", 0.35)
      .attr("r", radialScaleS(t))
      .attr("class", "compThreeCirc")
    );

    var stateLineThree = stCompThree.selectAll("svg")
      .append("path")
      .datum(getPathCoordSing(dataset[43], econFeat))
      // i should be able to chane this value
      .attr("d", singLine)
      .attr("stroke-width", 1)
      .attr("stroke", "grey")
      .attr("fill", "white")
      .attr("stroke-opacity", 1)
      .attr("opacity", 0.8)
    console.log(singLine);

    var changeLabelThree = stCompThree.selectAll("svg")
      .append("text")
      .attr("x", (singleW / 2) + 20)
      .attr("y", (singleH / 2) + 25)
      .attr("text-anchor", "middle")
      .attr("fill", "darkslategrey")
      .text(d => d.code);

      document.getElementById("compThreeName").innerHTML = (dataset[43].state);
      document.getElementById("compThreeData").innerHTML = ("<p>Economy Rank: " + '<span class="singStData">' + dataset[43]["Economy"] + '</span></p>' + "Overall Rank: " + '<span class="singStData">' + dataset[43]["Overall Rank"] + '</span></p>' + "2020 GDP (millions of $): " +'<span class="singStData">' + dataset[43]["GDP2020"] + '</span></p>' + "2019 GDP (millions of $): " +'<span class="singStData">' + dataset[43]["GDP2019"] + '</span></p>' + "Per Capita Personal Income (2020): " +'<span class="singStData">' + "$" + dataset[43]["2020 PCPI"] + '</span></p>');

    d3.select("#stListSelectThree").on("change", function(d) {
      var dropStateThree = d3.select(this).property("value")

      var drawStateThree = _.find(dataset, function(o) {
        return o.state == dropStateThree
      });

      stateLineThree
        .datum(getPathCoordSing(drawStateThree, econFeat))
        .transition().duration(1000)
        .attr("d", singLine)

      changeLabelThree
        .transition().duration(1000)
        .text(drawStateThree.code)

      document.getElementById("compThreeName").innerHTML = (drawStateThree.state);
      document.getElementById("compThreeData").innerHTML = ("<p>Economy Rank: " + '<span class="singStData">' + drawStateThree["Economy"] + '</span></p>' + "Overall Rank: " + '<span class="singStData">' + drawStateThree["Overall Rank"] + '</span></p>' + "2020 GDP (millions of $): " +'<span class="singStData">' + drawStateThree["GDP2020"] + '</span></p>' + "2019 GDP (millions of $): " +'<span class="singStData">' + drawStateThree["GDP2019"] + '</span></p>' + "Per Capita Personal Income (2020): " +'<span class="singStData">' + "$" + drawStateThree["2020 PCPI"] + '</span></p>');

      var currentPurp = d3.select("#compTwoPurp").property("value");
      console.log(currentPurp);
      d3.selectAll(".compThreeCirc")
        .attr("fill", currentPurpleSing(drawStateThree, currentPurp));

    })


    // STATE FOUR

    stCompFour.selectAll("svg")
      // dataset for svg is defined from beginning, based on which State I want to discuss or highlight - will be looking to maybe change this later?
      .data([dataset[5]])
      .enter()
      .append("svg")
      .attr("class", "solo");
    for (var i = 0; i < econFeat.length; i++) {
      let point = points[i];
      console.log(point);
      let angle = (Math.PI / 2) + (2 * Math.PI * i / ((econFeat.length - 1) / 2));
      let line_coordinate = angleToCoordSing(angle, 1);
      let label_coordinate = angleToCoordSing(angle, -10);
      // label the points - again, think this is too many steps to label, but d3 does not default to handling these well
      const legendLabel = stCompFour.append("text")
        .attr("x", label_coordinate.x)
        .attr("y", label_coordinate.y + 5)
        .text(point)
        .attr("text-anchor", "middle")
        .attr("class", "legLabel");
    };

    ticks.forEach(t =>
      // stCompOne.selectAll("svg")
      stCompFour.selectAll("svg.solo")
      .append("circle")
      .attr("cx", (singleW / 2) + 20)
      .attr("cy", (singleH / 2) + 20)
      .attr("fill", (d => PVColor(+d.PurpleValue)))
      .attr("stroke", "white")
      .attr("stroke-opacity", 0.35)
      .attr("r", radialScaleS(t))
      .attr("class", "compFourCirc")
    );

    var stateLineFour = stCompFour.selectAll("svg")
      .append("path")
      .datum(getPathCoordSing(dataset[5], econFeat))
      // i should be able to chane this value
      .attr("d", singLine)
      .attr("stroke-width", 1)
      .attr("stroke", "grey")
      .attr("fill", "white")
      .attr("stroke-opacity", 1)
      .attr("opacity", 0.8)
    console.log(singLine);

    var changeLabelFour = stCompFour.selectAll("svg")
      .append("text")
      .attr("x", (singleW / 2) + 20)
      .attr("y", (singleH / 2) + 25)
      .attr("text-anchor", "middle")
      .attr("fill", "darkslategrey")
      .text(d => d.code);

      document.getElementById("compFourName").innerHTML = (dataset[5].state);
      document.getElementById("compFourData").innerHTML = ("<p>Economy Rank: " + '<span class="singStData">' + dataset[5]["Economy"] + '</span></p>' + "Overall Rank: " + '<span class="singStData">' + dataset[5]["Overall Rank"] + '</span></p>' + "2020 GDP (millions of $): " +'<span class="singStData">' + dataset[5]["GDP2020"] + '</span></p>' + "2019 GDP (millions of $): " +'<span class="singStData">' + dataset[5]["GDP2019"] + '</span></p>' + "Per Capita Personal Income (2020): " +'<span class="singStData">' + "$" + dataset[5]["2020 PCPI"] + '</span></p>');


// 2020 PCPI	GDP2019	GDP2020
//
//       Education Rank: " + '<span class="singStData">' + dataset[17]["Education"] + '</span>' + "</p>Economy Rank: " + '<span class="singStData">' + dataset[17]["Economy"] + '</span>' + "</p>Infrastructure Rank: " + '<span class="singStData">' + dataset[17]["Infrastructure"] + '</span>' + "</p>Opportunity Rank: " + '<span class="singStData">' + dataset[17]["Opportunity"] + '</span>' + "</p>Fiscal Stability Rank: " + '<span class="singStData">' + dataset[17]["Fiscal Stability"] + '</span>' + "</p>Crime & Corrections Rank: " + '<span class="singStData">' + dataset[17]["Crime & Corrections"] + '</span>' + "</p>Natural Environment Rank: " + '<span class="singStData">' + dataset[17]["Natural Environment"] + '</span>');



      // CHANGING STATE FOUR
    d3.select("#stListSelectFour").on("change", function(d) {
      var dropStateFour = d3.select(this).property("value")

      var drawStateFour = _.find(dataset, function(o) {
        return o.state == dropStateFour
      });
      // console.log(drawState)
      // lodash find: https://lodash.com/docs/4.17.15#find
      stateLineFour
        .datum(getPathCoordSing(drawStateFour, econFeat))
        .transition().duration(1000)
        .attr("d", singLine)

      changeLabelFour
        .transition().duration(1000)
        .text(drawStateFour.code)

      document.getElementById("compFourName").innerHTML = (drawStateFour.state);
      document.getElementById("compFourData").innerHTML = ("<p>Economy Rank: " + '<span class="singStData">' + drawStateFour["Economy"] + '</span></p>' + "Overall Rank: " + '<span class="singStData">' + drawStateFour["Overall Rank"] + '</span></p>' + "2020 GDP (millions of $): " +'<span class="singStData">' + drawStateFour["GDP2020"] + '</span></p>' + "2019 GDP (millions of $): " +'<span class="singStData">' + drawStateFour["GDP2019"] + '</span></p>' + "Per Capita Personal Income (2020): " +'<span class="singStData">' + "$" + drawStateFour["2020 PCPI"] + '</span></p>');

      var currentPurp = d3.select("#compTwoPurp").property("value");
      console.log(currentPurp);
      d3.selectAll(".compFourCirc")
        .attr("fill", currentPurpleSing(drawStateFour, currentPurp));

    });

    // CHANGE PURPLE FOR SECOND COMPARISON
    d3.select("#compTwoPurp")
      .selectAll("purpleOptions")
      .data(purpleList)
      .enter()
      .append("option")
      .text(function(d) {
        return d;
      }) //text to be seen in menu
      .attr("value", function(d) {
        return d;
      });
    // can select multiple classes: https://drafts.csswg.org/selectors-4/#grouping
    // works - but can't work here because of multiple dropdowns.... I explored
    d3.select("#compTwoPurp").on("change", function(d) {
      var dropPurple = d3.select(this).property("value");
      console.log(dropPurple);

      var currentStThree = d3.select("#stListSelectThree").property("value");
      console.log(currentStThree);
      var currentStThreeP = _.find(dataset, function(o) {
        return o.state == currentStThree
      });
      console.log(currentStThreeP.code);

      d3.selectAll(".compThreeCirc")
        .attr("fill", currentPurpleSing(currentStThreeP, dropPurple));

      var currentStFour = d3.select("#stListSelectFour").property("value");
      console.log(currentStFour);
      var currentStFourP = _.find(dataset, function(o) {
        return o.state == currentStFour
      });
      console.log(currentStFourP.code);

      d3.selectAll(".compFourCirc")
        .attr("fill", currentPurpleSing(currentStFourP, dropPurple));

    });


    // ------------------------------ REGION

    // ------------- REGION SECTION ONE

    function midWestFilt(d) {
      let midWestArray = [];
      midWestArray.push(_.filter(dataset, ["The Midwest", "Y"]));
      return midWestArray;
    }

    function newRegion(d) {
      let newRegionArray = [];
      newRegionArray.push(_.filter(dataset, [dropRegionOne, "Y"]));
      return newRegionArray;
    }

    let midWest = midWestFilt(dataset)[0];

    // const midWestTest = midWest(dataset);
    // console.log(midWestTest);

    document.getElementById("regOneName").innerHTML = "The Midwest";

    stCompRegions.selectAll("svg")
      .data(midWest)
      .enter()
      .append("svg")
      .attr("width", regW + margin.left + margin.right)
      .attr("height", regH + 20 + margin.top + margin.bottom)
      .attr("class", "region");

    ticks.forEach(t =>
      stCompRegions.selectAll(".region")
      .append("circle")
      .attr("cx", (regW / 2) + 10)
      .attr("cy", (regH / 2) + 25)
      .attr("fill", (d => PVColor(+d.PurpleValue)))
      .attr("stroke", "white")
      .attr("stroke-opacity", 0.35)
      .attr("r", radialScaleR(t))
      .attr("class", "regOneCirc")
      // .on("click", (event, d) => {
      //   d3.selectAll("#tooltip")
      //     .transition()
      //     .duration(300)
      //     .style("opacity", 1)
      //     .style("left", (event.pageX + 2) + "px")
      //     .style("top", (event.pageY + 2) + "px")
      //     .text(d.state + " Values")
      //     .style("visibility", "visible")
      //     .style("opacity", .85);
      // })
      // .on("mouseout", (event, d) => {
      //   d3.selectAll("#tooltip")
      //     .style("visibility", "hidden")
      // })
    );

    stCompRegions.selectAll("svg")
      .attr("id", d => d.code)
      .each(function(d) {
        // .each(d => d){
        console.log(d.code)
        var svg = d3.select(this)

        svg.append("text")
          .attr("x", 10)
          .attr("y", 15)
          .attr("class", "regStLabel")
          .text(d => d.state);

        svg.append("path")
          .datum(getPathCoordReg(d, infraFeat))
          .attr("d", singLine)
          .attr("stroke-width", 1)
          .attr("stroke", "grey")
          .attr("fill", "white")
          .attr("stroke-opacity", 1)
          .attr("opacity", 0.8);

        svg.append("text")
          .attr("x", (regW / 2) + 10)
          .attr("y", (regH / 2) + 30)
          .attr("text-anchor", "middle")
          .attr("fill", "grey")
          .text(d => d.code);
      });


    d3.select("#regOnePurp")
      .selectAll("purpleOptions")
      .data(purpleList)
      .enter()
      .append("option")
      .text(function(d) {
        return d;
      }) //text to be seen in menu
      .attr("value", function(d) {
        return d;
      });

    d3.select("#regOnePurp").on("change", function(d) {
      var dropPurple = d3.select(this).property("value");
      console.log(dropPurple);
      d3.selectAll(".regOneCirc")
        .attr("fill", currentPurple(d, dropPurple));
    });


    // CHANGING THE REGIONS...

    // CB regions and divisions
    // https://www2.census.gov/geo/pdfs/maps-data/maps/reference/us_regdiv.pdf

    d3.select("#regionSelectOne").on("change", function(d) {
      var dropRegionOne = d3.select(this).property("value")

      stCompRegions.selectAll('*').remove();

      var currentPurp = d3.select("#regOnePurp").property("value");
      console.log(currentPurp);

      function newRegion(d) {
        let newRegionArray = [];
        newRegionArray.push(_.filter(dataset, [dropRegionOne, "Y"]));
        return newRegionArray;
      }

      let newRegionOne = newRegion(dataset)[0];
      // let testNewRegion = newRegion(dataset);
      // let NewRegion = testNewRegion[0];

      // console.log(dataset);
      // console.log(NewRegion);
      // console.log(testNewRegion[0])

      document.getElementById("regOneName").innerHTML = (dropRegionOne);

      stCompRegions.selectAll("svg")
        .data(newRegionOne)
        .enter()
        .append("svg")
        .attr("width", regW + margin.left + margin.right)
        .attr("height", regH + 20 + margin.top + margin.bottom)
        .attr("class", "region");

      // think I can just make this fill a function tha I call elsewhere as well
      // figured out function on fill from here: https://stackoverflow.com/questions/31788706/d3-if-else-to-set-color/31788858
      // https://www.w3schools.com/js/js_if_else.asp
      // function currentPurple(d) {
      //   if (currentPurp == "Cook PVI") {
      //     console.log(d.PurpleValue);
      //     return (d => PVColor(+d.PurpleValue));
      //   }
      //   else if (currentPurp == "2020 Election") {
      //     console.log(d.Biden);
      //     return (d=>PVColor(+d.Biden));
      //   }
      //   else if (currentPurp == "All the Same") {
      //     console.log("All");
      //     return (d=>PVColor(50));
      //   }
      //   }

      ticks.forEach(t =>
        stCompRegions.selectAll(".region")
        .append("circle")
        .attr("cx", (regW / 2) + 10)
        .attr("cy", (regH / 2) + 25)
        .attr("fill", currentPurple(d, currentPurp))
        .attr("stroke", "white")
        .attr("stroke-opacity", 0.35)
        .attr("r", radialScaleR(t))
        .attr("class", "regOneCirc")
        .on("click", (event, d) => {
          //   d3.selectAll("#tooltip")
          //     .transition()
          //     .duration(300)
          //     .style("opacity", 1)
          //     .style("left", (event.pageX + 2) + "px")
          //     .style("top", (event.pageY + 2) + "px")
          //     .text(d.state + " Values")
          //     .style("visibility", "visible")
          //     .style("opacity", .85);
          // })
          // .on("mouseout", (event, d) => {
          //   d3.selectAll("#tooltip")
          //     .style("visibility", "hidden")
        })
      );



      stCompRegions.selectAll("svg")
        .attr("id", d => d.code)
        .each(function(d) {
          // .each(d => d){
          console.log(d.code)
          var svg = d3.select(this)

          svg.append("text")
            .attr("x", 10)
            .attr("y", 15)
            .attr("class", "regStLabel")
            .text(d => d.state);

          svg.append("path")
            .datum(getPathCoordReg(d, infraFeat))
            .attr("d", singLine)
            .attr("stroke-width", 1)
            .attr("stroke", "grey")
            .attr("fill", "white")
            .attr("stroke-opacity", 1)
            .attr("opacity", 0.8);

          svg.append("text")
            .attr("x", (regW / 2) + 10)
            .attr("y", (regH / 2) + 30)
            .attr("text-anchor", "middle")
            .attr("fill", "grey")
            .text(d => d.code);
        });

    });

    // END OF CSV
  });


### data: AP_CSV_USNWR_23Apr.csv
state, code, id, PurpleValue, col, row, Total Area (sq mi), Area Rank, Population, Population Rank, 2020 PCPI, GDP2019, GDP2020, Gap, Dem1, Dem2, Dem3, Dem4, Dem5, Biden, The Coasts, The Rust Belt, The South, The Northeast
Alabama, AL, 35, 65, 6, 6, 52,420.07, 30, 4,903,185, 24, 46,908, 228,142.60, 224,870.60, 50, 40, 30, 10, 5, 5, 100, , , Y, 
Alaska, AK, 1, 59, 0, 0, 665,384.04, 1, 731,545, 48, 64,780, 54,385.60, 50,246.70, 50, 50, 30, 10, 5, 5, 100, , , , 
Arizona, AZ, 23, 53, 1, 5, 113,990.30, 6, 7,278,717, 14, 48,950, 370,119.10, 372,461.00, 50, 10, 30, 10, 5, 5, 0, , , , 
Arkansas, AR, 9, 66, 4, 5, 53,178.55, 29, 3,017,804, 33, 47,109, 130,954.10, 129,073.90, 50, 20, 30, 10, 5, 5, 100, , , Y, 
California, CA, 4, 36, 0, 4, 163,694.74, 3, 39,512,223, 1, 71,480, 3,132,800.60, 3,091,871.50, 50, 50, 30, 10, 5, 5, 0, Y, , , 
Colorado, CO, 12, 47, 2, 4, 104,093.67, 8, 5,758,736, 21, 63,522, 392,986.00, 390,098.70, 50, 50, 30, 10, 5, 5, 0, , , , 
Connecticut, CT, 46, 43, 9, 3, 5,543.41, 48, 3,565,287, 29, 79,771, 287,822.20, 280,900.30, 50, 50, 30, 10, 5, 5, 0, Y, , , Y
Delaware, DE, 47, 44, 9, 4, 2,488.72, 49, 973,764, 45, 56,768, 77,082.40, 75,512.50, 50, 10, 30, 10, 5, 5, 0, Y, , Y, 
Florida, FL, 43, 53, 8, 7, 65,757.70, 22, 21,477,737, 3, 55,337, 1,106,500.10, 1,095,888.20, 50, 20, 30, 10, 5, 5, 100, Y, , Y, 
Georgia, GA, 39, 53, 7, 6, 59,425.15, 24, 10,617,423, 8, 51,165, 625,713.60, 619,240.00, 50, 50, 30, 10, 5, 5, 0, Y, , Y, 
Hawaii, HI, 5, 35, 0, 7, 10,931.72, 43, 1,415,872, 40, 60,729, 95,744.30, 89,856.20, 50, 50, 30, 10, 5, 5, 0, , , , 
Idaho, ID, 6, 69, 1, 2, 83,568.95, 14, 1,787,065, 39, 48,616, 83,665.50, 84,032.20, 50, 10, 30, 10, 5, 5, 100, , , , 
Illinois, IL, 26, 43, 5, 2, 57,913.55, 25, 12,671,821, 6, 62,977, 885,583.00, 863,516.70, 50, 20, 30, 10, 5, 5, 0, , Y, , 
Indiana, IN, 27, 61, 5, 3, 36,419.55, 38, 6,732,219, 17, 51,340, 379,684.10, 372,636.70, 50, 20, 30, 10, 5, 5, 100, , Y, , 
Iowa, IA, 21, 56, 4, 3, 56,272.81, 26, 3,155,070, 31, 55,218, 194,658.10, 192,710.20, 50, 50, 30, 10, 5, 5, 100, , , , 
Kansas, KS, 17, 61, 3, 5, 82,278.36, 15, 2,913,314, 35, 56,073, 176,493.10, 173,298.30, 50, 50, 30, 10, 5, 5, 100, , , , 
Kentucky, KY, 28, 66, 5, 4, 40,407.80, 37, 4,467,673, 26, 46,507, 215,398.90, 210,024.20, 50, 10, 30, 10, 5, 5, 100, , Y, Y, 
Louisiana, LA, 24, 62, 4, 6, 52,378.13, 31, 4,648,794, 25, 50,037, 256,918.50, 241,990.80, 50, 20, 30, 10, 5, 5, 100, , , Y, 
Maine, ME, 48, 49, 10, 0, 35,379.74, 39, 1,344,212, 42, 54,225, 67,717.10, 66,196.00, 50, 50, 30, 10, 5, 5, 25, Y, , , Y
Maryland, MD, 42, 36, 8, 4, 12,405.93, 42, 6,045,680, 19, 68,258, 426,747.40, 422,726.40, 50, 20, 30, 10, 5, 5, 0, Y, , Y, 
Massachusetts, MA, 45, 36, 9, 2, 10,554.39, 44, 6,892,503, 15, 79,721, 596,593.10, 584,039.00, 50, 50, 30, 10, 5, 5, 0, Y, , , Y
Michigan, MI, 31, 51, 6, 2, 96,713.51, 11, 9,986,857, 10, 52,987, 536,888.30, 515,928.30, 50, 50, 30, 10, 5, 5, 0, , Y, , 
Minnesota, MN, 20, 49, 4, 2, 86,935.83, 12, 5,639,632, 22, 61,540, 383,777.00, 374,351.80, 50, 10, 30, 10, 5, 5, 0, , , , 
Mississippi, MS, 30, 60, 5, 6, 48,431.78, 32, 2,976,149, 34, 41,745, 115,971.30, 114,200.60, 50, 10, 30, 10, 5, 5, 100, , , Y, 
Missouri, MO, 22, 61, 4, 4, 69,706.99, 21, 6,137,428, 18, 51,177, 328,400.60, 321,708.80, 50, 20, 30, 10, 5, 5, 100, , , , 
Montana, MT, 10, 61, 2, 2, 147,039.71, 4, 1,068,778, 43, 53,329, 52,934.60, 51,488.70, 50, 20, 30, 10, 5, 5, 100, , , , 
Nebraska, NE, 16, 63, 3, 4, 77,347.81, 16, 1,934,408, 37, 57,942, 130,011.80, 128,808.70, 50, 50, 30, 10, 5, 5, 80, , , , 
Nevada, NV, 7, 50, 1, 3, 110,571.82, 7, 3,080,156, 32, 53,635, 178,199.40, 172,597.60, 50, 50, 30, 10, 5, 5, 0, , , , 
New Hampshire, NH, 49, 50, 10, 1, 9,349.16, 46, 1,359,711, 41, 66,418, 87,634.10, 85,109.30, 50, 10, 30, 10, 5, 5, 0, Y, , , Y
New Jersey, NJ, 41, 44, 8, 3, 8,722.58, 47, 8,882,190, 11, 75,245, 634,783.60, 619,061.10, 50, 20, 30, 10, 5, 5, 0, Y, , , Y
New Mexico, NM, 13, 47, 2, 5, 121,590.30, 5, 2,096,829, 36, 45,803, 105,143.40, 100,310.10, 50, 20, 30, 10, 5, 5, 0, , , , 
New York, NY, 40, 40, 8, 2, 54,554.98, 27, 19,453,561, 4, 75,548, 1,772,260.70, 1,699,044.70, 50, 50, 30, 10, 5, 5, 0, Y, Y, , Y
North Carolina, NC, 34, 53, 6, 5, 53,819.16, 28, 10,488,084, 9, 50,086, 591,600.90, 586,136.20, 50, 50, 30, 10, 5, 5, 100, Y, , Y, 
North Dakota, ND, 14, 70, 3, 2, 70,698.32, 19, 762,062, 47, 59,388, 57,180.90, 54,032.90, 50, 20, 30, 10, 5, 5, 100, , , , 
Ohio, OH, 32, 56, 6, 3, 44,825.58, 34, 11,689,100, 7, 53,296, 695,361.60, 675,037.30, 50, 10, 30, 10, 5, 5, 100, , Y, , 
Oklahoma, OK, 18, 70, 3, 6, 69,898.87, 20, 3,956,971, 28, 49,249, 202,036.10, 186,581.40, 50, 20, 30, 10, 5, 5, 100, , , Y, 
Oregon, OR, 3, 44, 0, 3, 98,378.54, 9, 4,217,737, 27, 56,765, 253,623.20, 250,458.50, 50, 20, 30, 10, 5, 5, 0, Y, , , 
Pennsylvania, PA, 36, 52, 7, 3, 46,054.34, 33, 12,801,989, 5, 62,198, 808,737.50, 780,176.10, 50, 50, 30, 10, 5, 5, 0, , Y, , Y
Rhode Island, RI, 50, 42, 10, 3, 1,544.89, 50, 1,059,361, 44, 60,837, 61,883.80, 60,224.70, 50, 10, 30, 10, 5, 5, 0, Y, , , Y
South Carolina, SC, 38, 58, 7, 5, 32,020.49, 40, 5,148,714, 23, 47,502, 247,543.80, 241,688.70, 50, 20, 30, 10, 5, 5, 100, Y, , Y, 
South Dakota, SD, 15, 66, 3, 3, 77,115.68, 17, 884,659, 46, 57,273, 54,940.90, 54,852.10, 50, 50, 30, 10, 5, 5, 100, , , , 
Tennessee, TN, 29, 64, 5, 5, 42,144.25, 36, 6,829,174, 16, 50,547, 376,582.40, 364,485.90, 50, 20, 30, 10, 5, 5, 100, , , Y, 
Texas, TX, 19, 55, 3, 7, 268,596.46, 2, 28,995,881, 2, 54,841, 1,843,802.70, 1,759,734.40, 50, 50, 30, 10, 5, 5, 100, , , Y, 
Utah, UT, 8, 63, 1, 4, 84,896.88, 13, 3,205,958, 30, 52,251, 192,519.20, 194,985.80, 50, 10, 30, 10, 5, 5, 100, , , , 
Vermont, VT, 44, 35, 9, 1, 9,616.36, 45, 623,989, 49, 58,650, 34,013.40, 32,796.70, 50, 10, 30, 10, 5, 5, 0, Y, , , Y
Virginia, VA, 37, 48, 7, 4, 42,774.93, 35, 8,535,519, 12, 62,362, 556,905.20, 551,760.30, 50, 20, 30, 10, 5, 5, 0, Y, , Y, 
Washington, WA, 2, 42, 0, 2, 71,297.95, 18, 7,614,893, 13, 68,322, 612,996.50, 618,704.90, 50, 20, 30, 10, 5, 5, 0, Y, , , 
… [head cut at 6 KiB]